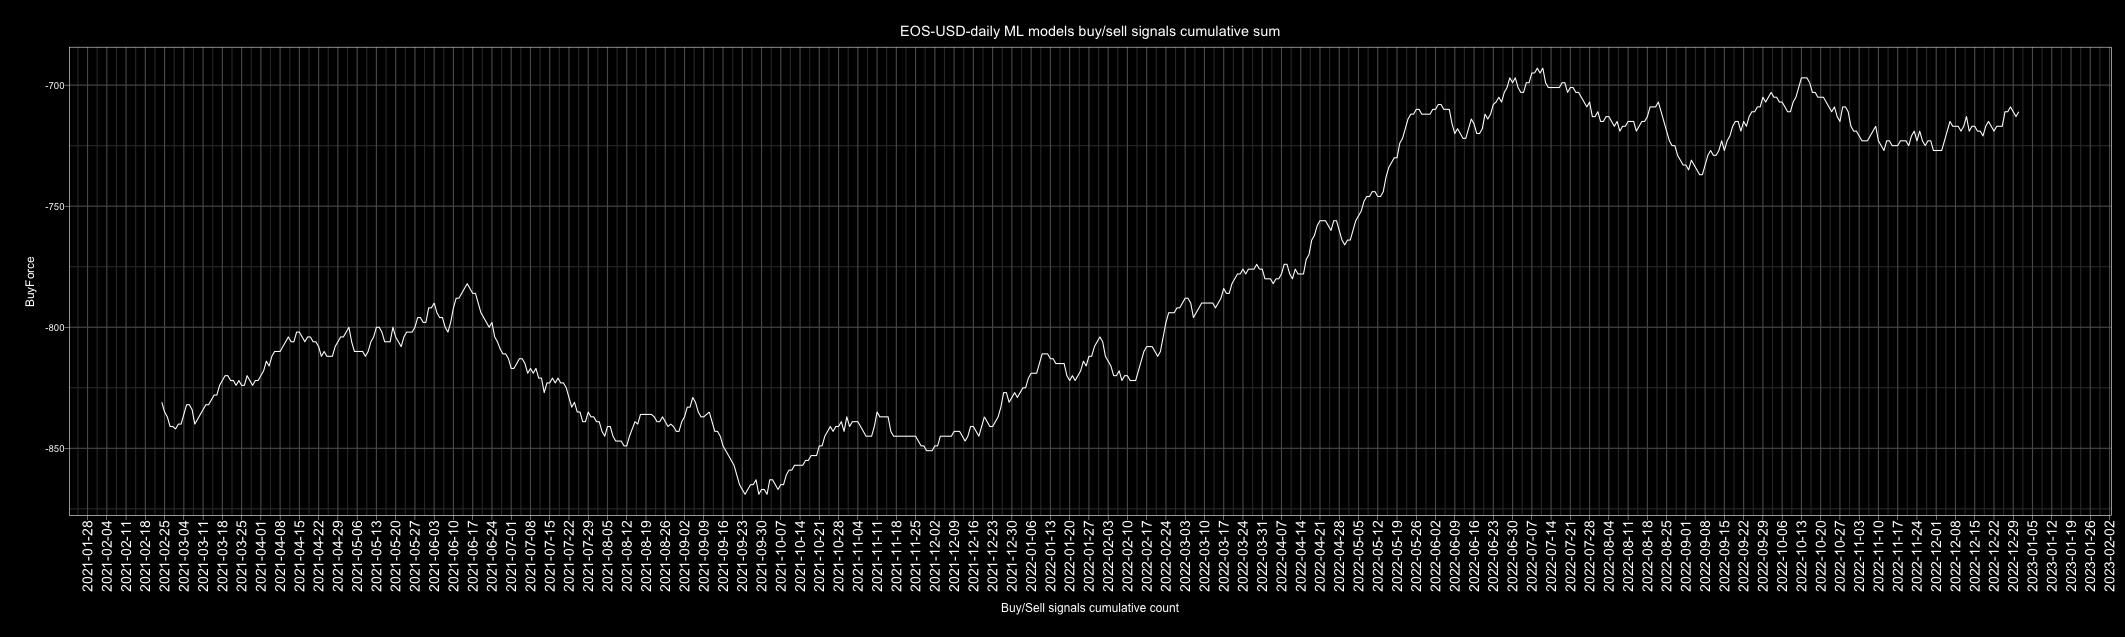

The table this chart was drawn from, first rows:
Date, buy, sell, Action, ActionID
2010-01-01, 2, 4, sell, 0
2010-01-02, 3, 2, buy, 1
2010-01-03, 5, 1, buy, 1
2010-01-04, 3, 3, buy, 1
2010-01-05, 1, 5, sell, 0
2010-01-06, 3, 3, buy, 1
2010-01-07, 3, 3, buy, 1
2010-01-08, 4, 2, buy, 1
2010-01-09, 3, 3, buy, 1
2010-01-10, 4, 2, buy, 1
2010-01-11, 5, 1, buy, 1
2010-01-12, 1, 5, sell, 0
2010-01-13, 4, 2, buy, 1
2010-01-14, 3, 3, buy, 1
2010-01-15, 2, 4, sell, 0
2010-01-16, 4, 2, buy, 1
2010-01-17, 2, 4, sell, 0
2010-01-18, 2, 4, sell, 0
2010-01-19, 4, 2, buy, 1
2010-01-20, 3, 3, buy, 1
2010-01-21, 5, 1, buy, 1
2010-01-22, 5, 1, buy, 1
2010-01-23, 5, 1, buy, 1
2010-01-24, 2, 4, sell, 0
2010-01-25, 3, 3, buy, 1
2010-01-26, 2, 4, sell, 0
2010-01-27, 2, 4, sell, 0
2010-01-28, 2, 4, sell, 0
2010-01-29, 2, 4, sell, 0
2010-01-30, 3, 3, buy, 1
2010-01-31, 2, 4, sell, 0
2010-02-01, 2, 3, sell, 0
2010-02-02, 2, 3, sell, 0
2010-02-03, 2, 3, sell, 0
2010-02-04, 3, 3, buy, 1
2010-02-05, 3, 3, buy, 1
2010-02-06, 3, 3, buy, 1
2010-02-07, 3, 3, buy, 1
2010-02-08, 4, 2, buy, 1
2010-02-09, 1, 5, sell, 0
2010-02-10, 2, 4, sell, 0
2010-02-11, 2, 4, sell, 0
2010-02-12, 2, 4, sell, 0
2010-02-13, 2, 4, sell, 0
2010-02-14, 2, 4, sell, 0
2010-02-15, 2, 4, sell, 0
2010-02-16, 4, 2, buy, 1
2010-02-17, 2, 4, sell, 0
2010-02-18, 1, 5, sell, 0
2010-02-19, 4, 2, buy, 1
2010-02-20, 4, 2, buy, 1
2010-02-21, 5, 1, buy, 1
2010-02-22, 4, 2, buy, 1
2010-02-23, 3, 3, buy, 1
2010-02-24, 3, 3, buy, 1
2010-02-25, 2, 4, sell, 0
2010-02-26, 6, 0, buy, 1
2010-02-27, 2, 4, sell, 0
2010-02-28, 1, 5, sell, 0
2010-03-01, 3, 3, buy, 1
... 4,688 more rows
